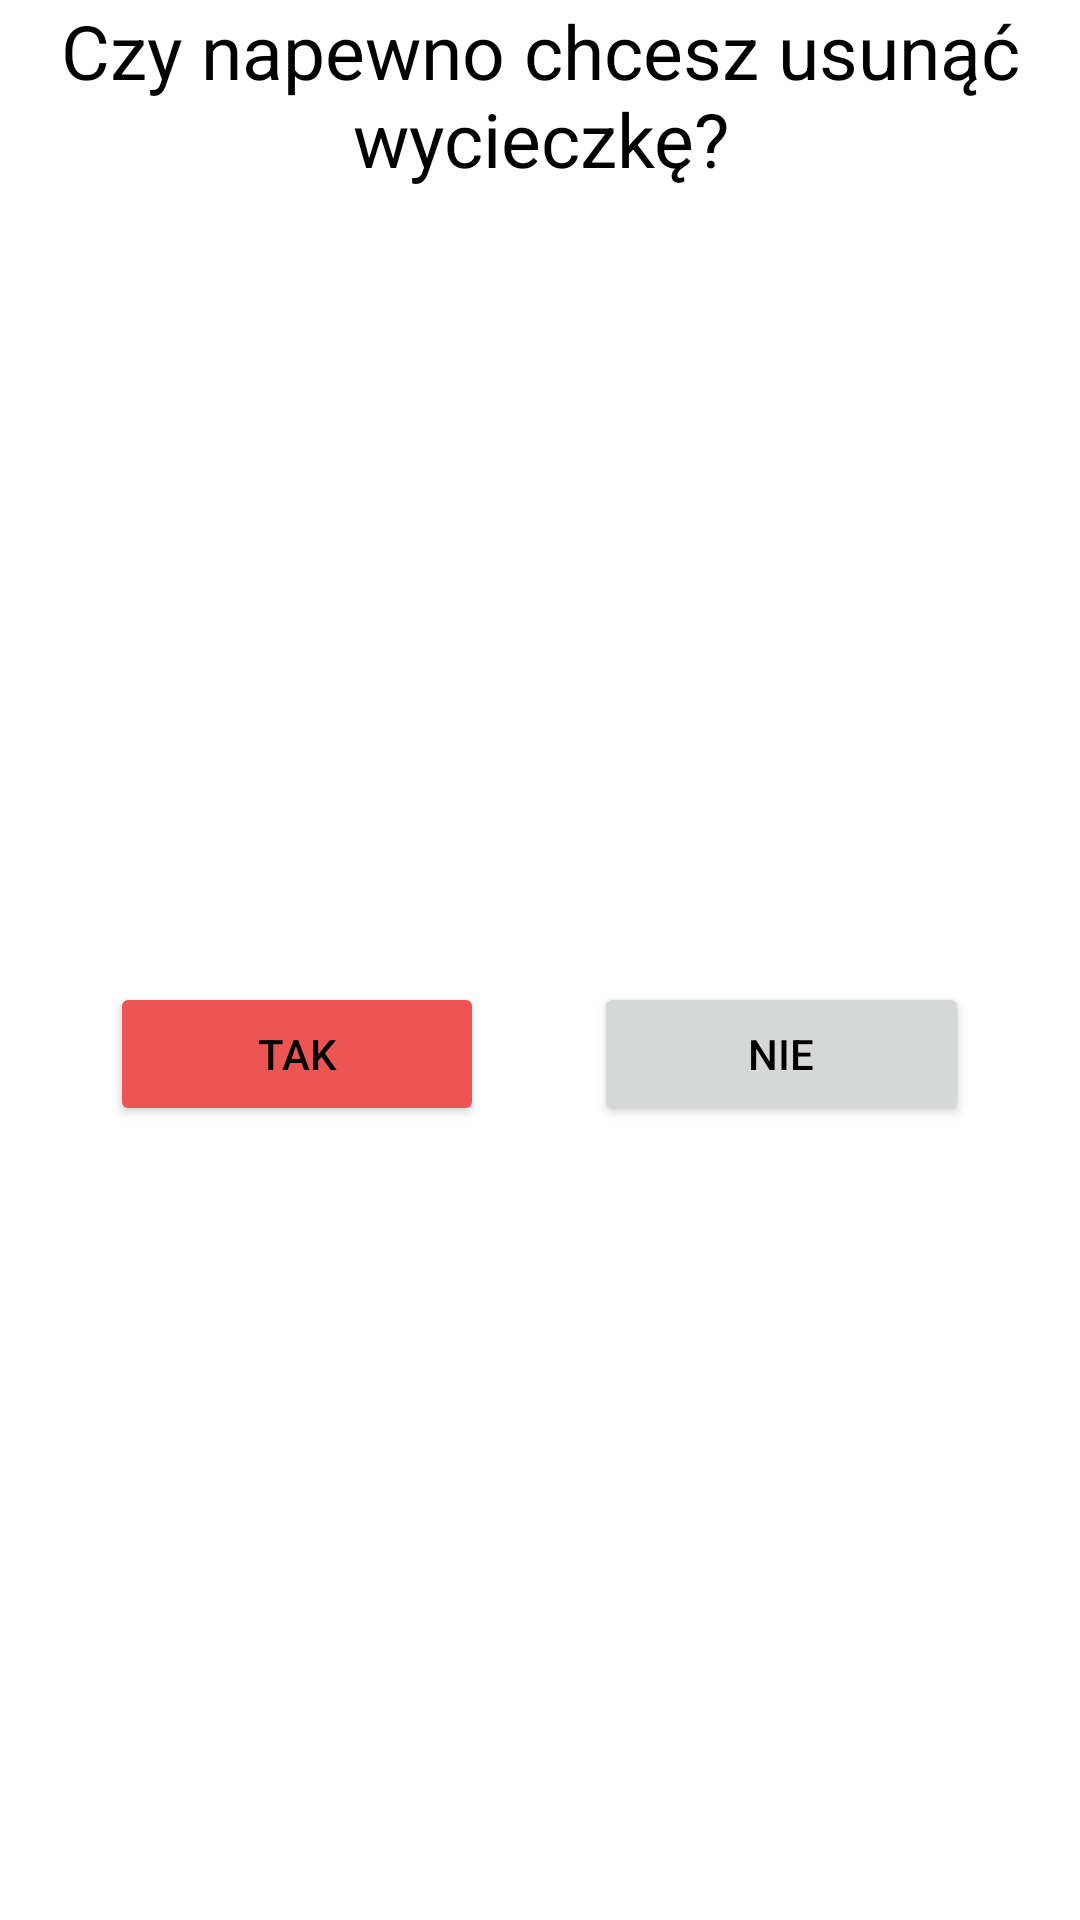

Write the Android layout XML for this screen, with the resource values it uses.
<!-- AndroidManifest.xml: application theme Theme.Easy_travel -->
<!-- res/layout/dialog_confirm.xml -->
<?xml version="1.0" encoding="utf-8"?>
<androidx.constraintlayout.widget.ConstraintLayout xmlns:android="http://schemas.android.com/apk/res/android"
    android:layout_width="match_parent"
    android:layout_height="wrap_content"
    android:background="@color/white"
    android:gravity="center"
    android:orientation="vertical">


    <LinearLayout
        android:id="@+id/linearLayout"
        android:layout_width="match_parent"
        android:layout_height="match_parent"
        android:gravity="center|center_horizontal|center_vertical"
        android:orientation="vertical">


        <TextView
            android:id="@+id/tripPoint_txt"
            style="@style/TEXT"
            android:layout_width="wrap_content"
            android:layout_height="wrap_content"
            android:layout_below="@+id/title_txt"
            android:layout_centerHorizontal="true"
            android:layout_marginStart="0dp"
            android:layout_marginTop="0dp"
            android:layout_marginEnd="0dp"
            android:layout_marginBottom="0dp"
            android:gravity="center|center_horizontal|center_vertical"
            android:text="Czy napewno chcesz usunąć wycieczkę?"
            android:textSize="25sp" />

        <LinearLayout
            android:id="@+id/linearLayout2"
            android:layout_width="match_parent"
            android:layout_height="match_parent"
            android:gravity="center|center_horizontal|center_vertical"
            android:orientation="horizontal">

            <Space
                android:layout_width="wrap_content"
                android:layout_height="wrap_content"
                android:layout_weight="0.5" />

            <Button
                android:id="@+id/yes_btn"
                android:layout_width="wrap_content"
                android:layout_height="wrap_content"
                android:backgroundTint="#ED5555"
                android:layout_weight="0.5"
                android:textColor="#000000"
                android:text="Tak" />

            <Space
                android:layout_width="wrap_content"
                android:layout_height="wrap_content"
                android:layout_weight="0.5" />

            <Button
                android:id="@+id/no_btn"
                android:layout_width="wrap_content"
                android:layout_height="wrap_content"
                android:layout_weight="0.5"
                android:textColor="#000000"
                android:text="Nie" />

            <Space
                android:layout_width="wrap_content"
                android:layout_height="wrap_content"
                android:layout_weight="0.5" />


        </LinearLayout>
    </LinearLayout>

</androidx.constraintlayout.widget.ConstraintLayout>
<!-- resources referenced by this layout -->
<resources>
  <style name="TEXT">
          <item name="android:textColor">@color/black</item>
      </style>
  <style name="Theme.Easy_travel" parent="Theme.MaterialComponents.DayNight.DarkActionBar">
          <item name="windowActionBar">false</item>
          <item name="windowNoTitle">true</item>
  
          
          <item name="colorPrimary">#00D5FF</item>  
          <item name="colorPrimaryVariant">@color/black</item>
          <item name="colorOnPrimary">@color/white</item>
          
          <item name="colorSecondary">@color/teal_200</item>
          <item name="colorSecondaryVariant">@color/teal_700</item>
          <item name="colorOnSecondary">@color/black</item>
          
          <item name="android:statusBarColor" tools:targetApi="l">?attr/colorPrimaryVariant</item>
          
      </style>
  <!-- not gathered from this repository: default colours our renderer supplied (Android Studio template values) -->
  <color name="teal_200">#FF03DAC5</color>
  <color name="teal_700">#FF018786</color>
  <color name="black">#FF000000</color>
  <color name="white">#FFFFFFFF</color>
</resources>
